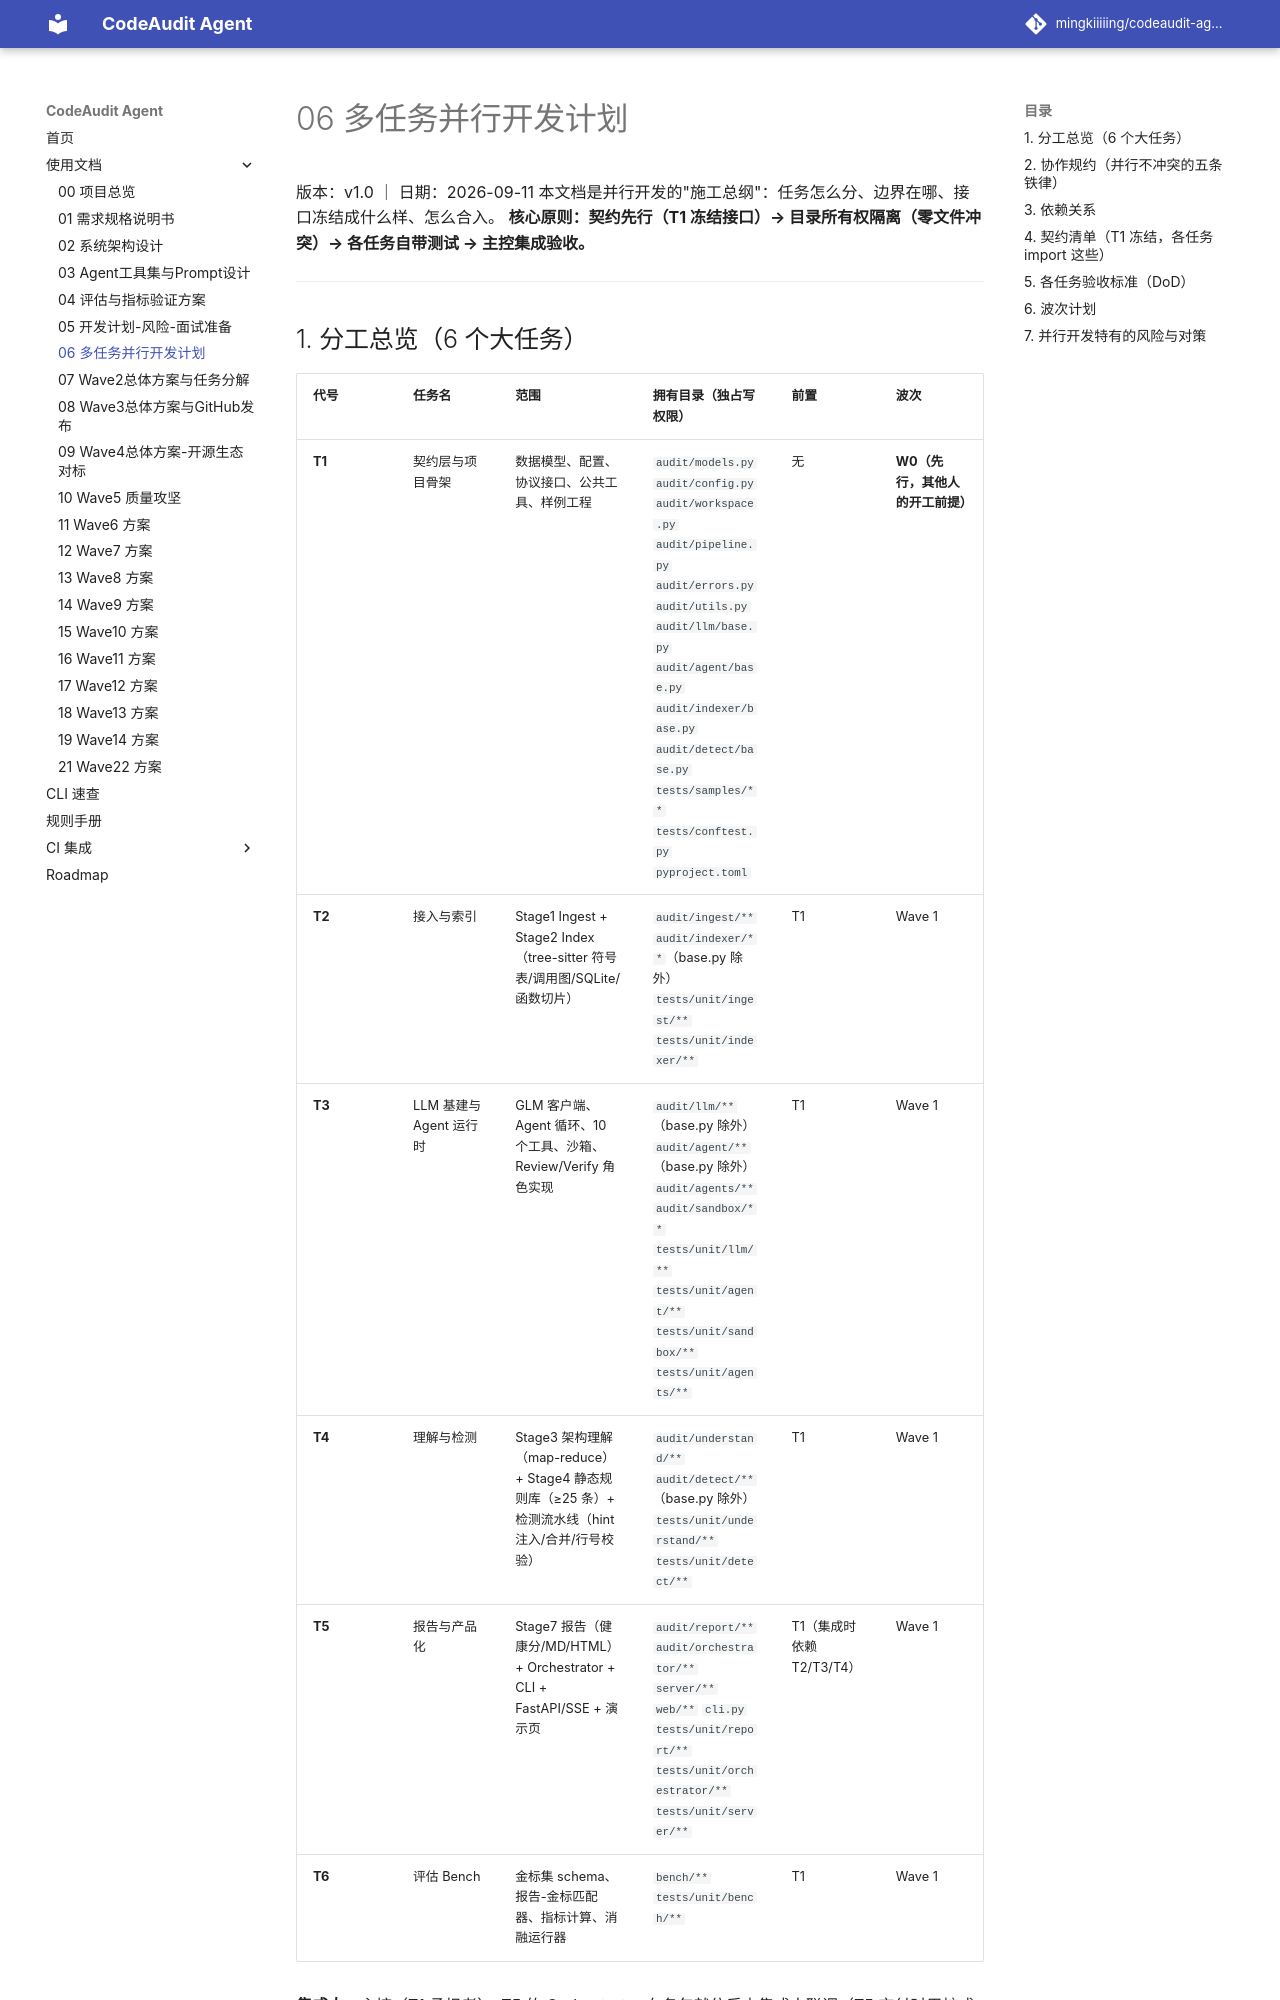

repository: mingkiiiiing/codeaudit-agent · page: design/06-多任务并行开发计划/index.html · generator: mkdocs

# 06 多任务并行开发计划

版本：v1.0 ｜ 日期：2026-09-11
本文档是并行开发的"施工总纲"：任务怎么分、边界在哪、接口冻结成什么样、怎么合入。
**核心原则：契约先行（T1 冻结接口）→ 目录所有权隔离（零文件冲突）→ 各任务自带测试 → 主控集成验收。**

---

## 1. 分工总览（6 个大任务）

| 代号 | 任务名 | 范围 | 拥有目录（独占写权限） | 前置 | 波次 |
|---|---|---|---|---|---|
| **T1** | 契约层与项目骨架 | 数据模型、配置、协议接口、公共工具、样例工程 | `audit/models.py` `audit/config.py` `audit/workspace.py` `audit/pipeline.py` `audit/errors.py` `audit/utils.py` `audit/llm/base.py` `audit/agent/base.py` `audit/indexer/base.py` `audit/detect/base.py` `tests/samples/**` `tests/conftest.py` `pyproject.toml` | 无 | **W0（先行，其他人的开工前提）** |
| **T2** | 接入与索引 | Stage1 Ingest + Stage2 Index（tree-sitter 符号表/调用图/SQLite/函数切片） | `audit/ingest/**` `audit/indexer/**`（base.py 除外） `tests/unit/ingest/**` `tests/unit/indexer/**` | T1 | Wave 1 |
| **T3** | LLM 基建与 Agent 运行时 | GLM 客户端、Agent 循环、10 个工具、沙箱、Review/Verify 角色实现 | `audit/llm/**`（base.py 除外） `audit/agent/**`（base.py 除外） `audit/agents/**` `audit/sandbox/**` `tests/unit/llm/**` `tests/unit/agent/**` `tests/unit/sandbox/**` `tests/unit/agents/**` | T1 | Wave 1 |
| **T4** | 理解与检测 | Stage3 架构理解（map-reduce）+ Stage4 静态规则库（≥25 条）+ 检测流水线（hint 注入/合并/行号校验） | `audit/understand/**` `audit/detect/**`（base.py 除外） `tests/unit/understand/**` `tests/unit/detect/**` | T1 | Wave 1 |
| **T5** | 报告与产品化 | Stage7 报告（健康分/MD/HTML）+ Orchestrator + CLI + FastAPI/SSE + 演示页 | `audit/report/**` `audit/orchestrator/**` `server/**` `web/**` `cli.py` `tests/unit/report/**` `tests/unit/orchestrator/**` `tests/unit/server/**` | T1（集成时依赖 T2/T3/T4） | Wave 1 |
| **T6** | 评估 Bench | 金标集 schema、报告-金标匹配器、指标计算、消融运行器 | `bench/**` `tests/unit/bench/**` | T1 | Wave 1 |

**集成人**：主控（T1 承担者）。T5 的 Orchestrator 在各包就位后由集成人联调（T5 交付时用桩或最小实现保证自身测试通过）。
